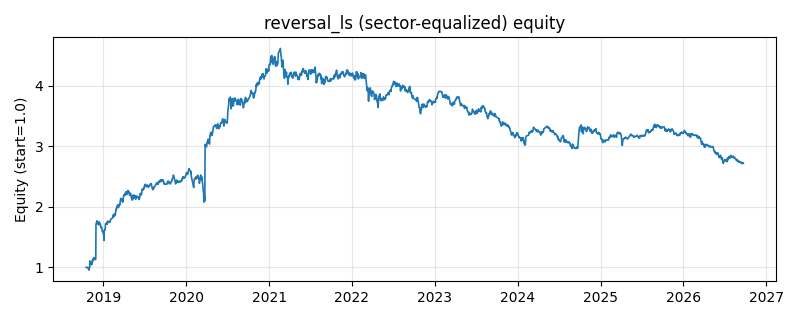

Source data for this figure (header and first rows):
date, equity
2018-10-16, 1.0
2018-10-17, 1.0
2018-10-18, 1.0
2018-10-19, 1.0
2018-10-22, 1.0
2018-10-23, 0.9995
2018-10-24, 0.9985
2018-10-25, 0.9866
2018-10-26, 0.9844
2018-10-29, 0.9535
2018-10-30, 0.9676
2018-10-31, 0.997
2018-11-01, 0.9952
2018-11-02, 1.107
2018-11-05, 1.088
2018-11-06, 1.068
2018-11-07, 1.048
2018-11-08, 1.057
2018-11-09, 1.045
2018-11-12, 1.056
2018-11-13, 1.108
2018-11-14, 1.1
2018-11-15, 1.133
2018-11-16, 1.138
2018-11-19, 1.148
2018-11-20, 1.125
2018-11-21, 1.162
2018-11-22, 1.157
2018-11-23, 1.135
2018-11-26, 1.134
2018-11-27, 1.13
2018-11-28, 1.15
2018-11-29, 1.708
2018-11-30, 1.724
2018-12-03, 1.769
2018-12-04, 1.764
2018-12-05, 1.755
2018-12-06, 1.725
2018-12-07, 1.722
2018-12-10, 1.702
2018-12-11, 1.711
2018-12-12, 1.72
2018-12-13, 1.753
2018-12-14, 1.733
2018-12-17, 1.723
2018-12-18, 1.722
2018-12-19, 1.684
2018-12-20, 1.682
2018-12-21, 1.653
2018-12-24, 1.662
2018-12-25, 1.643
2018-12-26, 1.612
2018-12-27, 1.597
2018-12-28, 1.602
2019-01-02, 1.532
2019-01-03, 1.444
2019-01-04, 1.606
2019-01-07, 1.624
2019-01-08, 1.619
2019-01-09, 1.683
... 1,870 more rows
